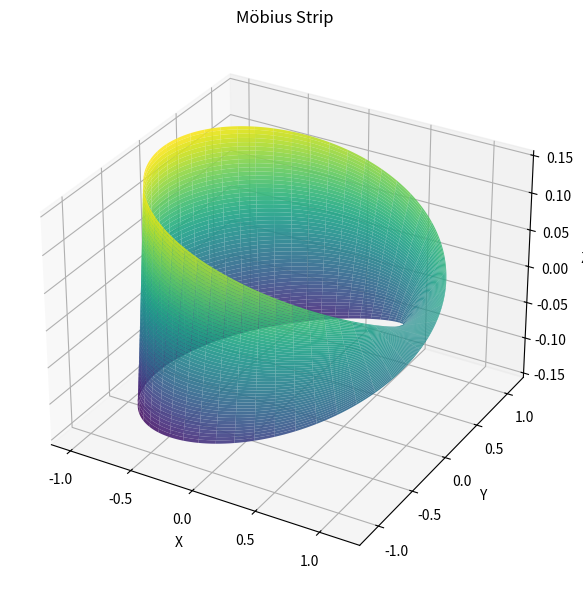

This chart was generated by the following Python code:
import numpy as np
import matplotlib.pyplot as plt
from mpl_toolkits.mplot3d import Axes3D

class MobiusStrip:
    def __init__(self, R=1.0, w=0.2, n=100):
        """
        Initialize the Mobius Strip.

        Parameters:
        R : float
            Radius from center to the middle of the strip
        w : float
            Width of the strip
        n : int
            Resolution (number of points in u and v directions)
        """
        self.R = R
        self.w = w
        self.n = n
        self.u = np.linspace(0, 2 * np.pi, n)
        self.v = np.linspace(-w / 2, w / 2, n)
        self.U, self.V = np.meshgrid(self.u, self.v)

        # Generate 3D mesh
        self.X, self.Y, self.Z = self._generate_mesh()

    def _generate_mesh(self):
        """
        Generate 3D mesh points using parametric equations.
        """
        u = self.U
        v = self.V
        x = (self.R + v * np.cos(u / 2)) * np.cos(u)
        y = (self.R + v * np.cos(u / 2)) * np.sin(u)
        z = v * np.sin(u / 2)
        return x, y, z

    def compute_surface_area(self):
        """
        Approximate the surface area using the magnitude of the cross product of partial derivatives.
        """
        # Partial derivatives
        du = 2 * np.pi / (self.n - 1)
        dv = self.w / (self.n - 1)

        # Derivatives
        Xu = np.gradient(self.X, du, axis=1)
        Xv = np.gradient(self.X, dv, axis=0)
        Yu = np.gradient(self.Y, du, axis=1)
        Yv = np.gradient(self.Y, dv, axis=0)
        Zu = np.gradient(self.Z, du, axis=1)
        Zv = np.gradient(self.Z, dv, axis=0)

        # Cross product of partial derivatives
        cross_x = Yu * Zv - Zu * Yv
        cross_y = Zu * Xv - Xu * Zv
        cross_z = Xu * Yv - Yu * Xv

        # Area element
        dA = np.sqrt(cross_x**2 + cross_y**2 + cross_z**2)
        surface_area = np.sum(dA) * du * dv
        return surface_area

    def compute_edge_length(self):
        """
        Approximate the edge length along the boundary (e.g., v = w/2)
        """
        u = self.u
        v = self.w / 2
        x = (self.R + v * np.cos(u / 2)) * np.cos(u)
        y = (self.R + v * np.cos(u / 2)) * np.sin(u)
        z = v * np.sin(u / 2)

        dx = np.diff(x)
        dy = np.diff(y)
        dz = np.diff(z)

        length = np.sum(np.sqrt(dx**2 + dy**2 + dz**2))
        return length

    def plot(self):
        """
        Visualize the Mobius strip using matplotlib.
        """
        fig = plt.figure(figsize=(10, 6))
        ax = fig.add_subplot(111, projection='3d')
        ax.plot_surface(self.X, self.Y, self.Z, cmap='viridis', edgecolor='none', alpha=0.9)
        ax.set_title('Möbius Strip')
        ax.set_xlabel('X')
        ax.set_ylabel('Y')
        ax.set_zlabel('Z')
        plt.tight_layout()
        plt.show()

# Example usage
if __name__ == "__main__":
    mobius = MobiusStrip(R=1, w=0.3, n=200)
    print("Surface Area:", mobius.compute_surface_area())
    print("Edge Length:", mobius.compute_edge_length())
    mobius.plot()
